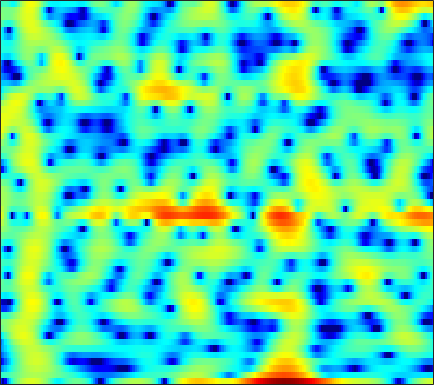

The data file committed next to this chart (first rows):
-13.763, -19.003, -15.102, -9.3053, -6.4751, -3.7722, -1.8359, -0.66744, 0.5937, 1.5708, 2.309, 2.7343, 3.1408, 3.3805, 3.4607, 3.4275, 3.2364, 2.9843, 2.4995, 1.86, 1.0155, 0.24569, -0.94174, -2.3134
-3.051, -2.97, -2.757, -2.433, -2.134, -1.671, -1.166, -0.7796, -0.2668, 0.2136, 0.6456, 0.9319, 1.25, 1.489, 1.612, 1.708, 1.721, 1.678, 1.554, 1.359, 1.101, 0.8745, 0.5415, 0.1862
-9.435, -8.516, -7.173, -5.819, -4.844, -3.63, -2.522, -1.755, -0.8378, -0.0345, 0.6578, 1.107, 1.608, 1.996, 2.213, 2.413, 2.508, 2.512, 2.43, 2.252, 1.98, 1.716, 1.292, 0.7864
-15.94, -13.74, -10.95, -8.488, -6.862, -4.969, -3.328, -2.245, -0.9831, 0.08321, 0.9804, 1.549, 2.173, 2.65, 2.914, 3.147, 3.244, 3.227, 3.089, 2.815, 2.404, 2.003, 1.338, 0.5092
-11.47, -10.11, -8.346, -6.663, -5.475, -3.992, -2.639, -1.714, -0.6048, 0.3481, 1.15, 1.655, 2.203, 2.609, 2.826, 2.995, 3.034, 2.979, 2.798, 2.497, 2.073, 1.679, 1.046, 0.2921
-8.991, -7.891, -6.428, -4.985, -3.949, -2.654, -1.485, -0.6997, 0.228, 1.002, 1.62, 1.982, 2.33, 2.525, 2.576, 2.523, 2.35, 2.147, 1.798, 1.379, 0.9201, 0.5661, 0.08937, -0.3751
-9.901, -7.839, -5.447, -3.44, -2.147, -0.6657, 0.5678, 1.332, 2.159, 2.769, 3.172, 3.34, 3.38, 3.207, 2.942, 2.404, 1.659, 0.97, -0.0951, -1.284, -2.475, -3.26, -3.98, -4.192
-5.665, -4.201, -2.388, -0.7944, 0.2462, 1.42, 2.379, 2.958, 3.547, 3.924, 4.083, 4.056, 3.818, 3.33, 2.787, 1.804, 0.4762, -0.7905, -2.93, -5.807, -9.933, -14.72, -26.53, -16.79
-0.7985, -0.3463, 0.311, 0.9804, 1.476, 2.091, 2.622, 2.954, 3.286, 3.48, 3.515, 3.425, 3.136, 2.647, 2.139, 1.255, 0.1359, -0.86, -2.364, -4.026, -5.718, -6.932, -8.304, -9.329
0.04933, 0.1767, 0.4373, 0.7915, 1.097, 1.543, 1.998, 2.32, 2.698, 2.983, 3.151, 3.179, 3.081, 2.812, 2.486, 1.891, 1.116, 0.4124, -0.6679, -1.915, -3.329, -4.515, -6.282, -8.382
-2.712, -2.901, -2.848, -2.455, -1.976, -1.148, -0.217, 0.496, 1.391, 2.17, 2.795, 3.143, 3.429, 3.506, 3.427, 3.145, 2.661, 2.158, 1.325, 0.3152, -0.8423, -1.782, -3.117, -4.488
-12.5, -13.38, -13.15, -11.84, -10.34, -7.779, -5.05, -3.158, -0.9504, 0.8382, 2.229, 3.032, 3.808, 4.261, 4.408, 4.358, 4.042, 3.636, 2.884, 1.896, 0.6996, -0.3379, -1.875, -3.495
-16.91, -17.65, -18.05, -20.1, -19.86, -13.52, -8.038, -4.989, -1.9, 0.4131, 2.136, 3.114, 4.058, 4.639, 4.86, 4.874, 4.595, 4.205, 3.436, 2.372, 0.9775, -0.3315, -2.485, -5.389
-5.049, -5.502, -5.743, -5.543, -5.086, -4.062, -2.729, -1.637, -0.2078, 1.075, 2.142, 2.774, 3.382, 3.73, 3.817, 3.715, 3.371, 2.963, 2.24, 1.324, 0.2581, -0.6208, -1.881, -3.167
-1.414, -1.652, -1.778, -1.686, -1.449, -0.9469, -0.2732, 0.2842, 1.052, 1.765, 2.359, 2.697, 2.976, 3.022, 2.893, 2.52, 1.893, 1.279, 0.2942, -0.7803, -1.836, -2.536, -3.237, -3.594
-0.8904, -1.525, -2.159, -2.299, -2.022, -1.213, -0.1403, 0.7073, 1.758, 2.642, 3.304, 3.639, 3.841, 3.752, 3.475, 2.792, 1.729, 0.6401, -1.266, -3.804, -7.055, -9.667, -10.97, -8.852
-3.188, -5.729, -11.18, -19.01, -12.44, -6.144, -2.48, -0.5406, 1.384, 2.769, 3.735, 4.213, 4.555, 4.557, 4.341, 3.735, 2.76, 1.758, 0.02155, -2.192, -4.774, -6.56, -7.51, -6.524
-2.525, -3.586, -4.775, -5.18, -4.768, -3.501, -1.914, -0.7535, 0.6298, 1.764, 2.645, 3.137, 3.557, 3.717, 3.669, 3.392, 2.88, 2.35, 1.503, 0.5475, -0.4287, -1.099, -1.869, -2.493
-2.096, -2.536, -2.929, -2.997, -2.801, -2.258, -1.454, -0.7544, 0.2069, 1.118, 1.905, 2.39, 2.874, 3.168, 3.255, 3.2, 2.955, 2.66, 2.128, 1.46, 0.6818, 0.03352, -0.9048, -1.924
-3.741, -4.694, -5.789, -6.233, -5.918, -4.742, -3.197, -2.018, -0.5643, 0.6918, 1.727, 2.357, 3.009, 3.446, 3.634, 3.715, 3.6, 3.393, 2.954, 2.331, 1.528, 0.8001, -0.3394, -1.676
-5.413, -7.837, -13.11, -27.16, -17.29, -9.435, -5.359, -3.25, -1.131, 0.4623, 1.686, 2.41, 3.148, 3.661, 3.912, 4.067, 4.033, 3.879, 3.503, 2.927, 2.134, 1.39, 0.1754, -1.343
-2.659, -3.495, -4.45, -4.894, -4.725, -3.906, -2.748, -1.832, -0.6707, 0.3571, 1.226, 1.778, 2.382, 2.837, 3.086, 3.28, 3.318, 3.235, 2.977, 2.54, 1.92, 1.321, 0.3398, -0.8647
-0.3284, -0.7027, -1.133, -1.417, -1.508, -1.472, -1.269, -1.03, -0.64, -0.1952, 0.2668, 0.6126, 1.059, 1.466, 1.724, 2.014, 2.19, 2.24, 2.186, 1.974, 1.605, 1.223, 0.5873, -0.1662
1.133, 0.674, 0.03882, -0.563, -0.9587, -1.367, -1.605, -1.681, -1.678, -1.582, -1.383, -1.162, -0.7463, -0.1971, 0.2745, 0.8993, 1.454, 1.78, 2.041, 2.095, 1.929, 1.686, 1.224, 0.6444
2.569, 1.731, 0.3205, -1.299, -2.485, -3.676, -4.08, -4.045, -3.93, -4.101, -4.624, -5.03, -4.919, -3.575, -2.07, -0.1121, 1.474, 2.343, 3.067, 3.354, 3.231, 2.893, 2.157, 1.184
3.93, 2.761, 0.4007, -3.394, -8.065, -27.23, -11.73, -7.41, -5.076, -4.793, -6.449, -9.326, -14.15, -7.673, -3.34, 0.4053, 2.767, 3.898, 4.788, 5.02, 4.649, 3.955, 2.414, 0.02891
2.654, 2.017, 0.8537, -0.5762, -1.623, -2.638, -2.908, -2.743, -2.379, -2.12, -1.959, -1.81, -1.371, -0.5008, 0.3834, 1.586, 2.603, 3.154, 3.549, 3.496, 2.967, 2.245, 0.8311, -1.131
1.654, 1.417, 0.9505, 0.4155, 0.01542, -0.4346, -0.7707, -0.9007, -0.936, -0.8346, -0.59, -0.3305, 0.1171, 0.6522, 1.063, 1.605, 2.038, 2.266, 2.358, 2.203, 1.765, 1.258, 0.3543, -0.7515
1.598, 1.373, 0.9502, 0.4433, 0.02457, -0.5239, -1.02, -1.311, -1.528, -1.471, -1.161, -0.7752, -0.1223, 0.586, 1.09, 1.669, 2.114, 2.339, 2.455, 2.362, 2.05, 1.671, 0.9606, 0.02733
1.428, 1.082, 0.4993, -0.2522, -0.9406, -2.077, -3.412, -4.5, -5.726, -5.962, -4.883, -3.59, -1.812, -0.249, 0.7203, 1.748, 2.486, 2.847, 3.121, 3.155, 2.962, 2.677, 2.119, 1.352
-0.1233, -0.4692, -0.9806, -1.665, -2.357, -3.686, -5.772, -8.17, -13.77, -19.69, -10.62, -6.553, -3.041, -0.6886, 0.5852, 1.828, 2.646, 3.038, 3.318, 3.357, 3.196, 2.965, 2.54, 1.997
-4.036, -4.109, -3.915, -3.568, -3.367, -3.258, -3.378, -3.553, -3.67, -3.336, -2.402, -1.452, -0.1337, 1.031, 1.735, 2.4, 2.768, 2.877, 2.8, 2.533, 2.137, 1.797, 1.329, 0.8986
-15.24, -14.16, -9.508, -6.018, -4.18, -2.391, -1.107, -0.3642, 0.4681, 1.181, 1.84, 2.294, 2.813, 3.182, 3.33, 3.321, 3.046, 2.653, 1.867, 0.8232, -0.4021, -1.329, -2.342, -2.835
-9.393, -8.801, -6.65, -4.196, -2.595, -0.8472, 0.5342, 1.382, 2.307, 3.038, 3.584, 3.884, 4.124, 4.141, 3.997, 3.562, 2.796, 1.953, 0.4182, -1.755, -4.849, -8.155, -14.71, -15.91
-3.249, -2.852, -2.191, -1.375, -0.7188, 0.1764, 1.026, 1.629, 2.35, 2.962, 3.436, 3.678, 3.829, 3.768, 3.56, 3.042, 2.222, 1.394, -0.04041, -1.881, -4.139, -5.99, -8.179, -9.033
-0.8355, -0.816, -0.7966, -0.7599, -0.659, -0.3682, 0.1342, 0.6224, 1.355, 2.072, 2.687, 3.033, 3.307, 3.357, 3.234, 2.857, 2.249, 1.654, 0.6959, -0.4043, -1.572, -2.441, -3.498, -4.385
1.002, 0.3741, -0.7497, -2.163, -3.249, -4.144, -3.603, -2.433, -0.6296, 0.9493, 2.139, 2.781, 3.324, 3.528, 3.488, 3.208, 2.702, 2.195, 1.406, 0.5321, -0.3578, -1.008, -1.824, -2.583
3.098, 2.075, 0.1049, -2.904, -6.406, -14.08, -10.15, -5.307, -1.425, 0.9358, 2.422, 3.128, 3.644, 3.754, 3.608, 3.145, 2.415, 1.725, 0.6561, -0.4778, -1.556, -2.235, -2.893, -3.269
4.389, 3.756, 2.752, 1.642, 0.8841, 0.2427, 0.2617, 0.6554, 1.41, 2.126, 2.627, 2.813, 2.781, 2.439, 1.969, 1.047, -0.2194, -1.412, -3.36, -5.743, -8.404, -10.11, -10.7, -9.413
4.411, 4.165, 3.798, 3.427, 3.174, 2.906, 2.723, 2.636, 2.536, 2.396, 2.148, 1.856, 1.286, 0.4856, -0.2862, -1.558, -3.152, -4.598, -6.938, -10.05, -14.33, -18.31, -18.9, -14.41
3.91, 3.903, 3.866, 3.806, 3.733, 3.605, 3.424, 3.245, 2.921, 2.475, 1.875, 1.31, 0.3925, -0.7418, -1.713, -3.146, -4.692, -5.878, -7.412, -8.803, -9.898, -10.41, -10.55, -10.1
2.906, 3.163, 3.485, 3.743, 3.879, 3.961, 3.919, 3.788, 3.473, 2.966, 2.237, 1.525, 0.3324, -1.172, -2.498, -4.517, -6.662, -8.126, -9.451, -9.745, -9.42, -9.044, -8.559, -8.169
0.6837, 1.487, 2.457, 3.233, 3.687, 4.107, 4.322, 4.349, 4.205, 3.835, 3.213, 2.545, 1.328, -0.3208, -1.974, -4.955, -9.472, -15.29, -29.94, -14.17, -9.729, -7.998, -6.778, -6.435
-3.625, -1.708, 0.1468, 1.461, 2.172, 2.869, 3.326, 3.55, 3.692, 3.666, 3.448, 3.143, 2.505, 1.572, 0.6568, -0.8343, -2.482, -3.586, -4.402, -4.187, -3.469, -2.978, -2.68, -2.931
-5.77, -4.489, -3.217, -2.329, -1.857, -1.392, -0.9933, -0.6869, -0.2263, 0.2747, 0.7441, 1.042, 1.317, 1.395, 1.36, 1.201, 0.9813, 0.8378, 0.7328, 0.7299, 0.7869, 0.8204, 0.7799, 0.5906
-7.078, -7.016, -7.083, -7.397, -7.759, -8.414, -8.95, -8.953, -8.002, -6.274, -4.405, -3.157, -1.782, -0.7247, -0.1251, 0.477, 0.9068, 1.157, 1.443, 1.685, 1.903, 2.048, 2.213, 2.332
-9.226, -9.922, -10.94, -12.14, -13.3, -15.63, -20.51, -31.84, -20.99, -12.99, -8.593, -6.297, -4.064, -2.454, -1.577, -0.7082, -0.0736, 0.2994, 0.7246, 1.146, 1.591, 1.94, 2.405, 2.841
-11.19, -12.94, -15.43, -16.71, -16.45, -15.37, -14.2, -13.18, -11.25, -8.846, -6.489, -4.988, -3.384, -2.284, -1.734, -1.332, -1.208, -1.194, -1.112, -0.7379, -0.001117, 0.7266, 1.762, 2.732
-9.883, -12.41, -17.36, -20.3, -16.55, -12.13, -9.138, -7.402, -5.503, -3.898, -2.547, -1.744, -0.9973, -0.6845, -0.7819, -1.431, -2.839, -4.478, -7.278, -8.276, -5.116, -2.446, 0.3432, 2.334
-5.314, -5.961, -6.606, -6.704, -6.348, -5.405, -4.213, -3.301, -2.133, -1.118, -0.3048, 0.1451, 0.479, 0.4685, 0.164, -0.6946, -2.19, -3.791, -6.291, -7.091, -4.628, -2.35, 0.1297, 1.929
-3.603, -3.822, -3.999, -3.962, -3.77, -3.301, -2.65, -2.093, -1.318, -0.5771, 0.04439, 0.4106, 0.7365, 0.8481, 0.7954, 0.5497, 0.1726, -0.1378, -0.4269, -0.4297, -0.07611, 0.3535, 0.9979, 1.58
-3.603, -4.005, -4.401, -4.523, -4.373, -3.868, -3.091, -2.403, -1.468, -0.5871, 0.1848, 0.6629, 1.156, 1.475, 1.619, 1.692, 1.666, 1.608, 1.515, 1.437, 1.388, 1.364, 1.329, 1.239
-4.494, -5.752, -7.515, -8.726, -8.623, -7.117, -5.035, -3.54, -1.81, -0.411, 0.7, 1.359, 2.024, 2.48, 2.69, 2.825, 2.815, 2.736, 2.545, 2.284, 1.96, 1.68, 1.256, 0.7681
-4.247, -6.302, -10.45, -17.89, -18.06, -10.24, -5.749, -3.456, -1.198, 0.4703, 1.698, 2.392, 3.062, 3.473, 3.625, 3.642, 3.471, 3.231, 2.79, 2.233, 1.595, 1.078, 0.3424, -0.4325
-1.416, -2.28, -3.327, -3.906, -3.824, -3.002, -1.715, -0.6775, 0.6279, 1.75, 2.647, 3.159, 3.623, 3.824, 3.814, 3.568, 3.07, 2.529, 1.622, 0.539, -0.6207, -1.472, -2.491, -3.362
0.2504, -0.06036, -0.3481, -0.444, -0.3577, -0.02042, 0.5281, 1.032, 1.775, 2.494, 3.119, 3.483, 3.775, 3.812, 3.641, 3.124, 2.232, 1.295, -0.3693, -2.528, -5.154, -7.204, -9.117, -9.242
-0.2118, -0.273, -0.3493, -0.4143, -0.4054, -0.2533, 0.1539, 0.6413, 1.452, 2.333, 3.128, 3.607, 4.022, 4.139, 3.987, 3.449, 2.467, 1.407, -0.5633, -3.356, -7.405, -11.82, -18.31, -13.98
-3.001, -2.455, -2.353, -2.905, -3.667, -4.724, -4.737, -3.623, -1.45, 0.6268, 2.282, 3.211, 4.063, 4.489, 4.559, 4.309, 3.671, 2.936, 1.649, 0.04099, -1.762, -3.059, -4.408, -5.141
